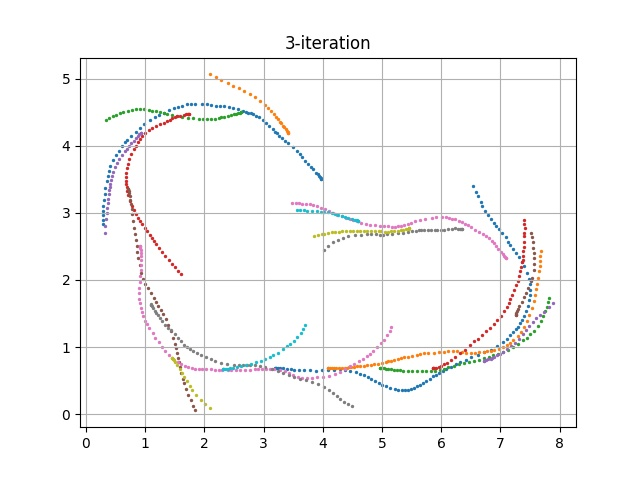

Data behind this chart, as committed beside it:
episode, steps, X, Y, yaw, steer, throttle, action, reward, done, all_wheels_on_track, progress, closest_waypoint, track_len, tstamp, episode_status, pause_duration
60, 1.0, 3.2, 0.6832, 0.2076, 26.02, 1.61, [26.0168534261788, 1.6097817972338089], 0.0, False, True, 0.7919, 1, 17.71, 214.8, prepare, 0.0
60, 2.0, 3.2, 0.6831, 0.1895, -12.71, 0.5, [-12.705202984606004, 0.5], 2.0, False, True, 0.7912, 1, 17.71, 214.9, in_progress, 0.0
60, 3.0, 3.205, 0.683, 0.1073, 10.38, 0.5, [10.37575414766652, 0.5], 2.0, False, True, 0.823, 1, 17.71, 214.9, in_progress, 0.0
60, 4.0, 3.218, 0.6831, 0.08341, -30.0, 1.131, [-30.0, 1.131028881410614], 0.6, False, True, 0.8955, 1, 17.71, 215, in_progress, 0.0
60, 5.0, 3.239, 0.6828, -0.00485, 9.198, 1.671, [9.197816757385674, 1.6710423281524776], 5.0, False, True, 1.015, 1, 17.71, 215.1, in_progress, 0.0
60, 6.0, 3.283, 0.6831, 0.0311, 1.798, 1.215, [1.7984211051739933, 1.2153987421063799], 4.0, False, True, 1.26, 1, 17.71, 215.1, in_progress, 0.0
60, 7.0, 3.33, 0.6809, -0.4922, -26.57, 1.369, [-26.568000377316658, 1.3693521804378153], 0.4, False, True, 1.525, 2, 17.71, 215.2, in_progress, 0.0
60, 8.0, 3.395, 0.6742, -1.942, -0.3779, 0.5, [-0.37786102709440783, 0.5], 2.0, False, True, 1.894, 2, 17.71, 215.3, in_progress, 0.0
60, 9.0, 3.459, 0.6655, -3.412, 1.949, 1.314, [1.9494406914577915, 1.3140934394584027], 4.0, False, True, 2.253, 3, 17.71, 215.3, in_progress, 0.0
60, 10.0, 3.52, 0.658, -4.298, 30.0, 2.0, [30.0, 2.0], 0.2, False, True, 2.599, 3, 17.71, 215.4, in_progress, 0.0
60, 11.0, 3.598, 0.653, -4.093, 17.83, 1.593, [17.83249811696534, 1.593042784389298], 4.0, False, True, 3.039, 4, 17.71, 215.4, in_progress, 0.0
60, 12.0, 3.685, 0.651, -3.213, -18.46, 2.0, [-18.46222012403254, 2.0], 0.2, False, True, 3.529, 4, 17.71, 215.5, in_progress, 0.0
60, 13.0, 3.791, 0.6509, -2.097, 14.76, 1.326, [14.76386578228891, 1.3260624229954578], 4.0, False, True, 4.132, 5, 17.71, 215.6, in_progress, 0.0
60, 14.0, 3.889, 0.6496, -1.702, -25.84, 1.173, [-25.83745505772754, 1.1731937789319211], 0.6, False, True, 4.682, 6, 17.71, 215.7, in_progress, 0.0
60, 15.0, 3.983, 0.6524, -0.5617, 30.0, 2.0, [30.0, 2.0], 0.2, False, True, 5.214, 6, 17.71, 215.7, in_progress, 0.0
60, 16.0, 4.093, 0.6551, 0.2315, -3.575, 0.5, [-3.5752612458585205, 0.5], 2.0, False, True, 5.833, 7, 17.71, 215.8, in_progress, 0.0
60, 17.0, 4.188, 0.6637, 2.047, -30.0, 0.6706, [-30.0, 0.6706395579099247], 0.8, False, True, 6.372, 8, 17.71, 215.9, in_progress, 0.0
60, 18.0, 4.288, 0.6657, 1.622, -30.0, 2.0, [-30.0, 2.0], 0.2, False, True, 6.934, 8, 17.71, 215.9, in_progress, 0.0
60, 19.0, 4.369, 0.6597, -0.211, -30.0, 1.315, [-30.0, 1.3148534240787666], 0.4, False, True, 7.391, 9, 17.71, 216, in_progress, 0.0
60, 20.0, 4.467, 0.6458, -3.072, 5.521, 0.9611, [5.521151588659421, 0.961131246637731], 3.0, False, True, 7.945, 9, 17.71, 216.1, in_progress, 0.0
60, 21.0, 4.555, 0.6266, -6.176, -5.558, 0.5487, [-5.558477498613996, 0.5486650807365077], 2.0, False, True, 8.441, 10, 17.71, 216.1, in_progress, 0.0
60, 22.0, 4.629, 0.6045, -9.303, -30.0, 0.7998, [-30.0, 0.7997549562506825], 0.4, False, True, 8.863, 10, 17.71, 216.2, in_progress, 0.0
60, 23.0, 4.696, 0.5774, -12.86, 15.44, 0.5, [15.443943099648315, 0.5], 1.0, False, True, 9.241, 11, 17.71, 216.3, in_progress, 0.0
60, 24.0, 4.76, 0.5479, -16.25, 30.0, 1.304, [30.0, 1.3042806695556168], 2.0, False, True, 9.598, 11, 17.71, 216.3, in_progress, 0.0
60, 25.0, 4.821, 0.5202, -18.42, 6.179, 0.6406, [6.179382806893912, 0.6405900496428554], 1.0, False, True, 9.946, 12, 17.71, 216.4, in_progress, 0.0
60, 26.0, 4.88, 0.4955, -19.61, -5.47, 1.037, [-5.470205836445846, 1.0369584369680687], 0.3, False, True, 10.28, 12, 17.71, 216.5, in_progress, 0.0
60, 27.0, 4.948, 0.4647, -21, 30.0, 0.5, [30.0, 0.5], 0.2, False, True, 10.66, 13, 17.71, 216.5, in_progress, 0.0
60, 28.0, 5.006, 0.4401, -21.55, -7.982, 1.604, [-7.982114451335871, 1.6043452558132498], 0.02, False, True, 10.99, 13, 17.71, 216.6, in_progress, 0.0
60, 29.0, 5.066, 0.4144, -22.04, 18.79, 1.252, [18.786585099000597, 1.2523300481793034], 0.4, False, True, 11.33, 13, 17.71, 216.7, in_progress, 0.0
60, 30.0, 5.143, 0.386, -21.5, 30.0, 0.8551, [30.0, 0.8550777656927024], 0.3, False, True, 11.76, 14, 17.71, 216.7, in_progress, 0.0
60, 31.0, 5.213, 0.3686, -19.32, 30.0, 0.5, [30.0, 0.5], 0.2, False, True, 12.16, 14, 17.71, 216.8, in_progress, 0.0
60, 32.0, 5.277, 0.3596, -16.43, 12.67, 0.5, [12.671172964439577, 0.5], 0.001, False, False, 12.52, 15, 17.71, 216.9, in_progress, 0.0
60, 33.0, 5.337, 0.3547, -13.65, 21.44, 0.5, [21.43517988703349, 0.5], 0.001, False, False, 12.86, 15, 17.71, 216.9, in_progress, 0.0
60, 34.0, 5.387, 0.3579, -9.817, 16.84, 1.256, [16.840201671743685, 1.2555488308082086], 0.001, False, False, 13.14, 16, 17.71, 217, in_progress, 0.0
60, 35.0, 5.442, 0.3646, -6.15, 30.0, 0.5, [30.0, 0.5], 0.001, False, False, 13.45, 16, 17.71, 217.1, in_progress, 0.0
60, 36.0, 5.498, 0.379, -1.321, 22.2, 0.564, [22.204719651144785, 0.5639794979054131], 0.001, False, False, 13.77, 16, 17.71, 217.1, in_progress, 0.0
60, 37.0, 5.535, 0.3918, 1.945, 17.65, 1.64, [17.650144366926177, 1.6399396843314142], 0.02, False, True, 13.98, 17, 17.71, 217.2, in_progress, 0.0
60, 38.0, 5.588, 0.4122, 6.248, 22.01, 0.5, [22.00694002501463, 0.5], 0.08, False, True, 14.28, 17, 17.71, 217.3, in_progress, 0.0
60, 39.0, 5.644, 0.4404, 11.26, 1.506, 1.096, [1.506367401351575, 1.0959930521624328], 0.3, False, True, 14.59, 17, 17.71, 217.3, in_progress, 0.0
60, 40.0, 5.69, 0.4667, 15.11, -2.413, 0.6434, [-2.413207178536549, 0.6433789179140079], 0.2, False, True, 14.85, 18, 17.71, 217.4, in_progress, 0.0
60, 41.0, 5.747, 0.4985, 18.68, -27.95, 1.436, [-27.947353016809988, 1.4361564889929883], 2.0, False, True, 15.17, 18, 17.71, 217.5, in_progress, 0.0
60, 42.0, 5.807, 0.5301, 21.05, 14.88, 0.5, [14.881054955538197, 0.5], 0.4, False, True, 15.52, 18, 17.71, 217.5, in_progress, 0.0
60, 43.0, 5.869, 0.5634, 23.08, -23.27, 1.448, [-23.272911765902585, 1.4478033046474992], 2.0, False, True, 15.87, 19, 17.71, 217.6, in_progress, 0.0
60, 44.0, 5.915, 0.5862, 23.81, 15.18, 0.5269, [15.184045614920166, 0.5269450253698518], 0.4, False, True, 16.13, 19, 17.71, 217.7, in_progress, 0.0
60, 45.0, 5.968, 0.6121, 24.33, -0.4343, 1.811, [-0.4343281546470372, 1.811443447597469], 0.2, False, True, 16.43, 19, 17.71, 217.7, in_progress, 0.0
60, 46.0, 6.028, 0.645, 25.47, -6.565, 2.0, [-6.564526388874391, 2.0], 0.2, False, True, 16.77, 20, 17.71, 217.8, in_progress, 0.0
60, 47.0, 6.086, 0.6719, 25.29, 12.93, 2.0, [12.931767643686229, 2.0], 0.2, False, True, 17.09, 20, 17.71, 217.9, in_progress, 0.0
60, 48.0, 6.164, 0.7096, 25.49, -30.0, 0.5, [-30.0, 0.5], 2.0, False, True, 17.53, 21, 17.71, 217.9, in_progress, 0.0
60, 49.0, 6.244, 0.7445, 24.62, -8.914, 2.0, [-8.914171020158307, 2.0], 5.0, False, True, 18.01, 21, 17.71, 218, in_progress, 0.0
60, 50.0, 6.322, 0.7754, 23.71, 7.368, 1.614, [7.368318880629538, 1.6144531448991666], 0.1, False, True, 18.46, 22, 17.71, 218.1, in_progress, 0.0
60, 51.0, 6.411, 0.8133, 23.4, -30.0, 2.0, [-30.0, 2.0], 2.5, False, True, 19.01, 22, 17.71, 218.1, in_progress, 0.0
60, 52.0, 6.502, 0.8503, 22.83, -8.686, 2.0, [-8.68638586734751, 2.0], 2.5, False, True, 19.7, 23, 17.71, 218.2, in_progress, 0.0
60, 53.0, 6.617, 0.8865, 20.45, -7.586, 1.816, [-7.585567576837267, 1.8161523247709692], 0.1, False, True, 20.49, 24, 17.71, 218.3, in_progress, 0.0
60, 54.0, 6.727, 0.9202, 19.06, 14.83, 2.0, [14.825687586735995, 2.0], 2.5, False, True, 21.17, 25, 17.71, 218.3, in_progress, 0.0
60, 55.0, 6.846, 0.9609, 18.91, 30.0, 0.5, [30.0, 0.5], 2.0, False, True, 21.86, 26, 17.71, 218.4, in_progress, 0.0
60, 56.0, 6.949, 1.012, 21.98, 30.0, 0.9049, [30.0, 0.9049064620388243], 3.0, False, True, 22.53, 27, 17.71, 218.5, in_progress, 0.0
60, 57.0, 7.043, 1.069, 25.82, 20.66, 0.5, [20.65677547257325, 0.5], 2.0, False, True, 23.15, 27, 17.71, 218.5, in_progress, 0.0
60, 58.0, 7.111, 1.123, 29.85, -24.4, 0.7552, [-24.397422742189157, 0.755203517226799], 0.001, False, True, 23.62, 28, 17.71, 218.6, in_progress, 0.0
60, 59.0, 7.167, 1.174, 34.03, 30.0, 0.5, [30.0, 0.5], 2.0, False, True, 24.01, 28, 17.71, 218.7, in_progress, 0.0
60, 60.0, 7.216, 1.22, 36.43, -21.53, 0.6824, [-21.526608115670786, 0.6824210310305929], 0.001, False, True, 24.37, 29, 17.71, 218.7, in_progress, 0.0
... 836 more rows
